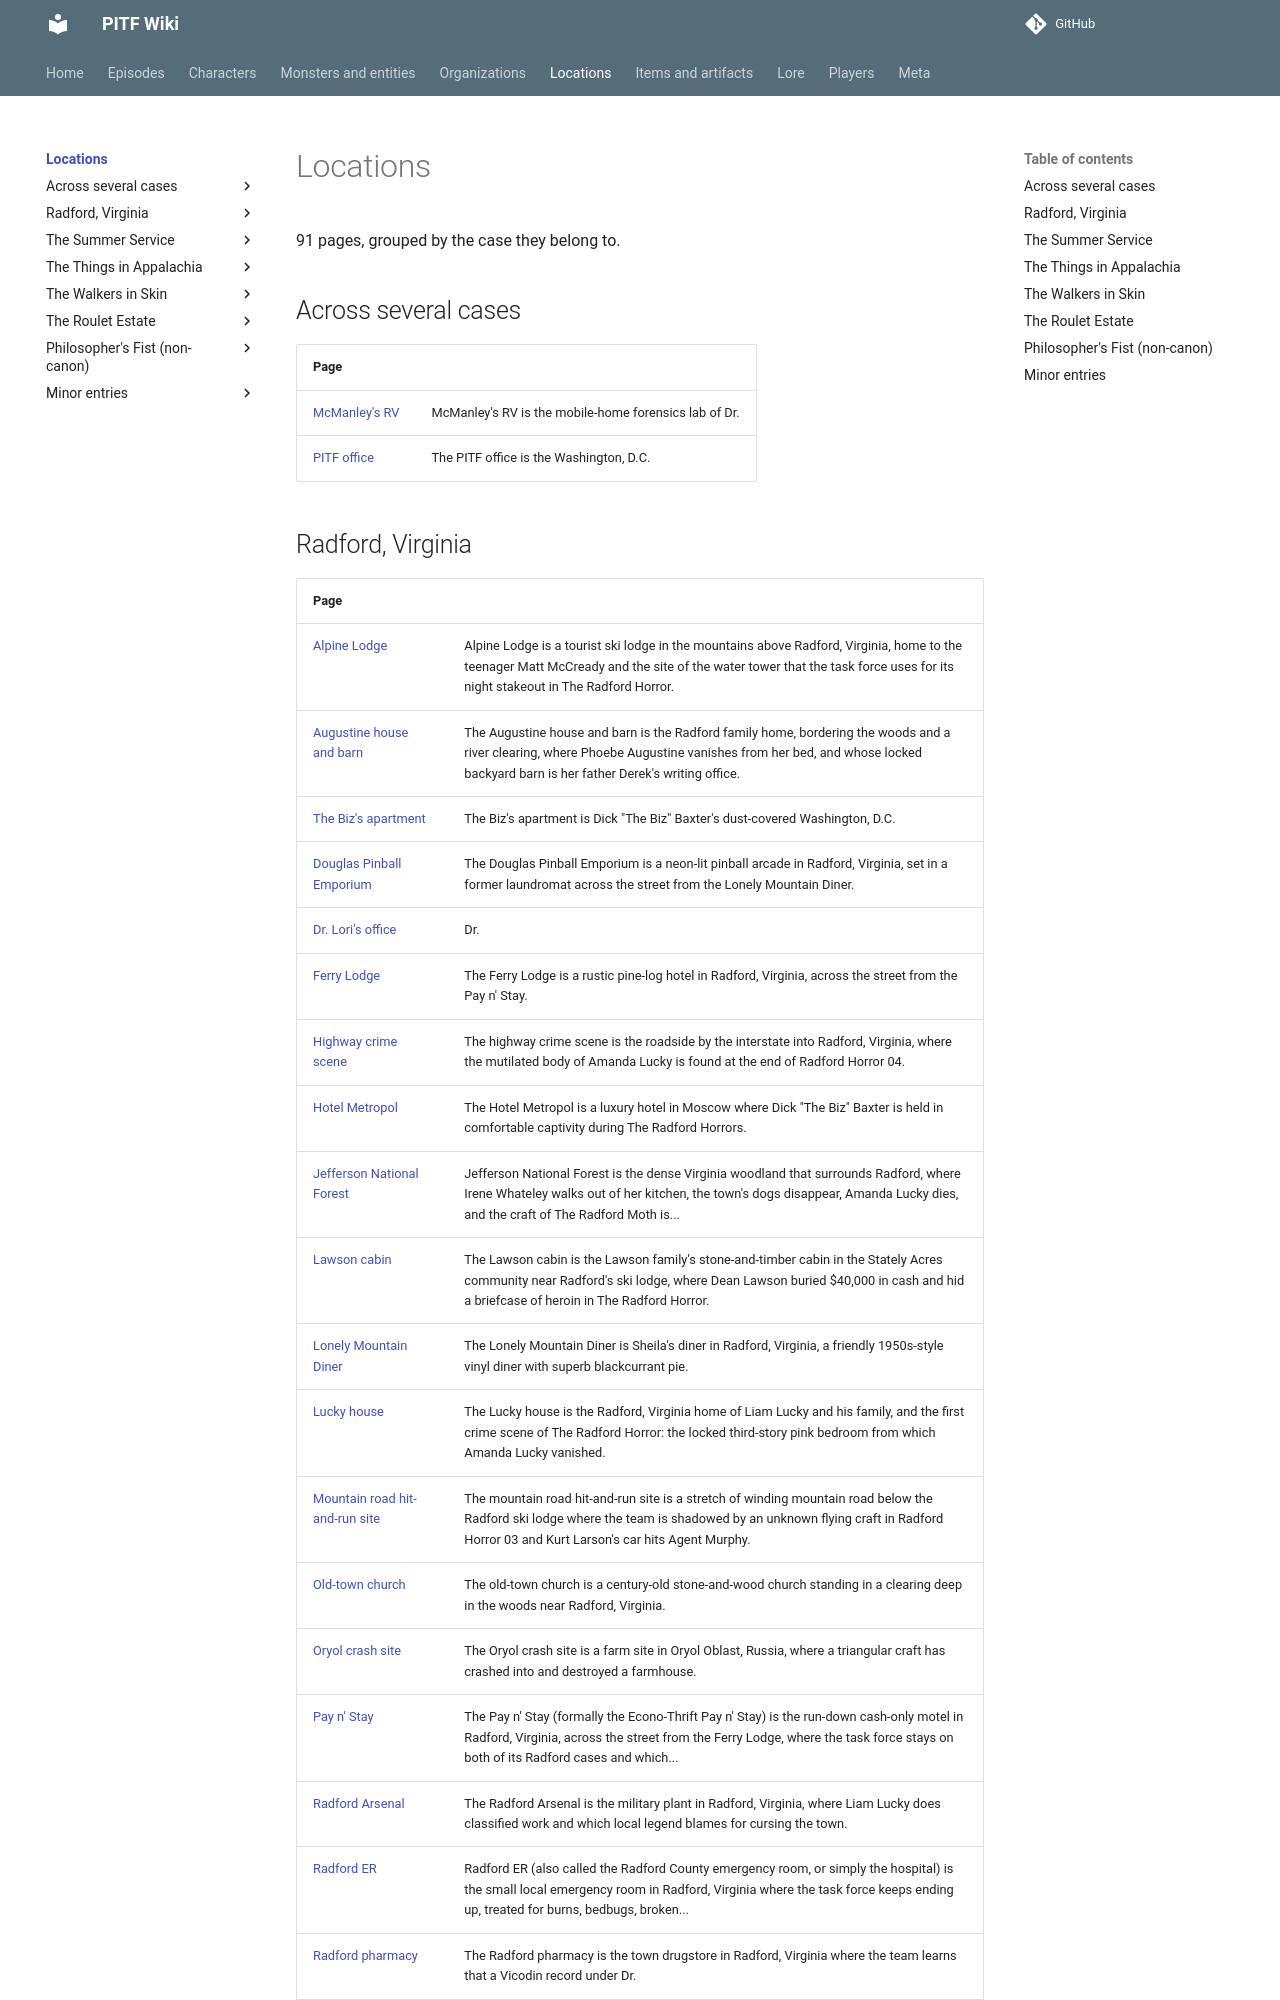

repository: AndreTInfante/pitf-wiki · page: locations/index.html · generator: mkdocs

# Locations

91 pages, grouped by the case they belong to.

## Across several cases

| Page | |
|---|---|
| [McManley's RV](mcmanleys-rv.md) | McManley's RV is the mobile-home forensics lab of Dr. |
| [PITF office](pitf-office.md) | The PITF office is the Washington, D.C. |
